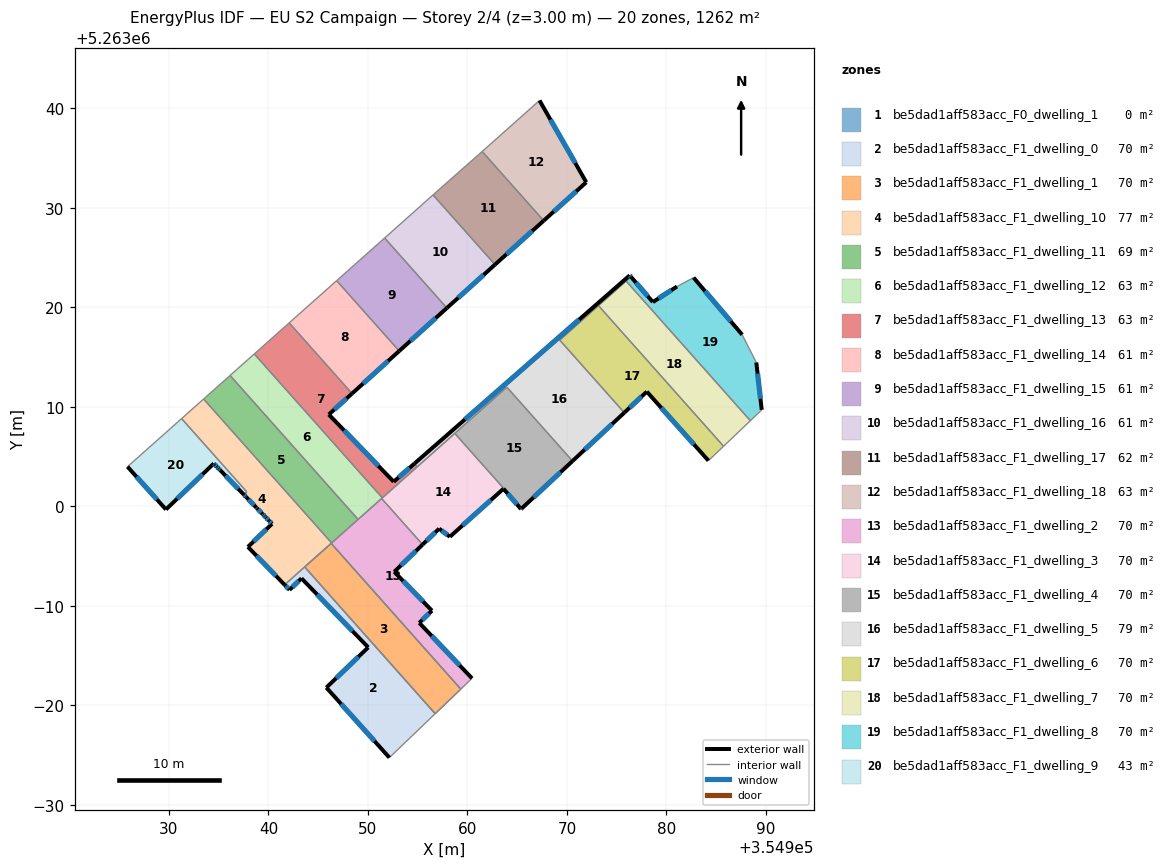
=== STOREY PLAN SPEC (per zone: floor XY polygon, exterior-wall plan segments, windows/doors) ===
zone 1: be5dad1aff583acc_F0_dwelling_1  (0.0 m²)
  interior walls: 4
zone 2: be5dad1aff583acc_F1_dwelling_0  (70.1 m²)
  floor: (354950.03, 5262985.83) (354943.32, 5262992.76) (354942.12, 5262991.60) (354941.62, 5262992.11) (354943.64, 5262993.91) (354956.76, 5262979.16) (354952.16, 5262974.74) (354945.82, 5262981.78)
  exterior wall: (354943.32, 5262992.76) – (354950.03, 5262985.83)  [9.6 m]
    window: (354944.90, 5262991.13) – (354948.46, 5262987.45)  [8.1 m²]
  exterior wall: (354942.12, 5262991.60) – (354943.32, 5262992.76)  [1.7 m]
    window: (354942.40, 5262991.88) – (354943.04, 5262992.49)  [1.4 m²]
  exterior wall: (354941.62, 5262992.11) – (354942.12, 5262991.60)  [0.7 m]
    window: (354941.74, 5262991.99) – (354942.00, 5262991.72)  [0.6 m²]
  exterior wall: (354945.82, 5262981.78) – (354952.16, 5262974.74)  [9.5 m]
    window: (354947.31, 5262980.13) – (354950.67, 5262976.39)  [8.0 m²]
  exterior wall: (354950.03, 5262985.83) – (354945.82, 5262981.78)  [5.8 m]
    window: (354949.04, 5262984.88) – (354946.81, 5262982.73)  [4.9 m²]
  interior walls: 3
zone 3: be5dad1aff583acc_F1_dwelling_1  (70.1 m²)
  floor: (354946.31, 5262996.28) (354959.34, 5262981.63) (354956.76, 5262979.16) (354943.64, 5262993.91)
  interior walls: 4
zone 4: be5dad1aff583acc_F1_dwelling_10  (77.3 m²)
  floor: (354937.82, 5263001.46) (354931.27, 5263008.82) (354933.48, 5263010.79) (354946.35, 5262996.32) (354941.62, 5262992.11) (354937.94, 5262995.92) (354940.36, 5262998.24) (354940.06, 5262998.56) (354940.05, 5262998.57) (354939.73, 5262998.90) (354939.63, 5262999.00) (354939.44, 5262999.19) (354939.42, 5262999.21) (354939.41, 5262999.22) (354938.83, 5262999.82) (354938.80, 5262999.86) (354937.75, 5263000.94) (354937.53, 5263001.17)
  exterior wall: (354937.94, 5262995.92) – (354941.62, 5262992.11)  [5.3 m]
    window: (354938.80, 5262995.03) – (354940.76, 5262993.01)  [4.5 m²]
  exterior wall: (354940.36, 5262998.24) – (354937.94, 5262995.92)  [3.4 m]
    window: (354939.79, 5262997.70) – (354938.51, 5262996.47)  [2.8 m²]
  exterior wall: (354940.06, 5262998.56) – (354940.36, 5262998.24)  [0.4 m]
    window: (354940.13, 5262998.48) – (354940.29, 5262998.32)  [0.4 m²]
  exterior wall: (354940.05, 5262998.57) – (354940.06, 5262998.56)  [0.0 m]
  exterior wall: (354939.73, 5262998.90) – (354940.05, 5262998.57)  [0.5 m]
    window: (354939.80, 5262998.82) – (354939.97, 5262998.64)  [0.4 m²]
  exterior wall: (354939.63, 5262999.00) – (354939.73, 5262998.90)  [0.1 m]
    window: (354939.65, 5262998.97) – (354939.71, 5262998.92)  [0.1 m²]
  exterior wall: (354939.45, 5262999.19) – (354939.63, 5262999.00)  [0.3 m]
    window: (354939.49, 5262999.14) – (354939.59, 5262999.04)  [0.2 m²]
  exterior wall: (354939.42, 5262999.21) – (354939.45, 5262999.19)  [0.0 m]
  exterior wall: (354939.41, 5262999.22) – (354939.42, 5262999.21)  [0.0 m]
  exterior wall: (354938.83, 5262999.82) – (354939.41, 5262999.22)  [0.8 m]
    window: (354938.97, 5262999.68) – (354939.28, 5262999.37)  [0.7 m²]
  exterior wall: (354938.80, 5262999.86) – (354938.83, 5262999.82)  [0.1 m]
  exterior wall: (354937.75, 5263000.94) – (354938.80, 5262999.86)  [1.5 m]
    window: (354938.00, 5263000.69) – (354938.55, 5263000.11)  [1.3 m²]
  exterior wall: (354937.53, 5263001.17) – (354937.75, 5263000.94)  [0.3 m]
    window: (354937.58, 5263001.12) – (354937.70, 5263001.00)  [0.3 m²]
  interior walls: 10
zone 5: be5dad1aff583acc_F1_dwelling_11  (68.9 m²)
  floor: (354936.14, 5263013.15) (354949.01, 5262998.68) (354946.58, 5262996.52) (354946.35, 5262996.32) (354933.48, 5263010.79) (354933.71, 5263010.99)
  interior walls: 6
zone 6: be5dad1aff583acc_F1_dwelling_12  (63.1 m²)
  floor: (354938.58, 5263015.32) (354951.45, 5263000.85) (354949.01, 5262998.68) (354936.14, 5263013.15)
  interior walls: 5
zone 7: be5dad1aff583acc_F1_dwelling_13  (63.1 m²)
  floor: (354948.40, 5263011.34) (354946.07, 5263009.23) (354952.59, 5263002.47) (354954.67, 5263004.29) (354954.96, 5263003.97) (354951.45, 5263000.85) (354938.58, 5263015.32) (354942.09, 5263018.44)
  exterior wall: (354946.07, 5263009.23) – (354948.40, 5263011.34)  [3.1 m]
    window: (354946.62, 5263009.73) – (354947.86, 5263010.84)  [2.7 m²]
  exterior wall: (354952.59, 5263002.47) – (354946.07, 5263009.23)  [9.4 m]
    window: (354951.06, 5263004.06) – (354947.60, 5263007.64)  [7.9 m²]
  exterior wall: (354954.67, 5263004.29) – (354952.59, 5263002.47)  [2.8 m]
    window: (354954.18, 5263003.87) – (354953.08, 5263002.90)  [2.3 m²]
  interior walls: 5
zone 8: be5dad1aff583acc_F1_dwelling_14  (60.5 m²)
  floor: (354946.86, 5263022.68) (354953.15, 5263015.62) (354948.40, 5263011.34) (354942.09, 5263018.44)
  exterior wall: (354948.40, 5263011.34) – (354953.15, 5263015.62)  [6.4 m]
    window: (354949.52, 5263012.34) – (354952.03, 5263014.61)  [5.4 m²]
  interior walls: 3
zone 9: be5dad1aff583acc_F1_dwelling_15  (60.9 m²)
  floor: (354951.68, 5263026.97) (354957.94, 5263019.93) (354953.15, 5263015.62) (354946.86, 5263022.68)
  exterior wall: (354953.15, 5263015.62) – (354957.94, 5263019.93)  [6.5 m]
    window: (354954.27, 5263016.63) – (354956.81, 5263018.92)  [5.4 m²]
  interior walls: 3
zone 10: be5dad1aff583acc_F1_dwelling_16  (61.2 m²)
  floor: (354956.55, 5263031.30) (354962.77, 5263024.30) (354957.94, 5263019.93) (354951.68, 5263026.97)
  exterior wall: (354957.94, 5263019.93) – (354962.78, 5263024.30)  [6.5 m]
    window: (354959.07, 5263020.96) – (354961.64, 5263023.27)  [5.5 m²]
  interior walls: 3
zone 11: be5dad1aff583acc_F1_dwelling_17  (61.6 m²)
  floor: (354961.48, 5263035.67) (354967.67, 5263028.71) (354962.77, 5263024.30) (354956.55, 5263031.30) (354958.19, 5263032.76) (354961.12, 5263035.34)
  exterior wall: (354962.78, 5263024.30) – (354967.67, 5263028.71)  [6.6 m]
    window: (354963.92, 5263025.34) – (354966.52, 5263027.68)  [5.6 m²]
  interior walls: 5
zone 12: be5dad1aff583acc_F1_dwelling_18  (62.6 m²)
  floor: (354967.25, 5263040.80) (354971.95, 5263032.57) (354967.67, 5263028.71) (354961.48, 5263035.67)
  exterior wall: (354971.95, 5263032.57) – (354967.25, 5263040.80)  [9.5 m]
    window: (354970.84, 5263034.50) – (354968.35, 5263038.87)  [8.0 m²]
  exterior wall: (354967.67, 5263028.71) – (354971.95, 5263032.57)  [5.8 m]
    window: (354968.67, 5263029.62) – (354970.94, 5263031.67)  [4.9 m²]
  interior walls: 2
zone 13: be5dad1aff583acc_F1_dwelling_2  (70.1 m²)
  floor: (354955.50, 5262996.16) (354952.65, 5262993.42) (354956.44, 5262989.51) (354955.16, 5262988.29) (354960.46, 5262982.71) (354959.34, 5262981.63) (354946.31, 5262996.28) (354951.38, 5263000.79)
  exterior wall: (354960.47, 5262982.71) – (354955.16, 5262988.29)  [7.7 m]
    window: (354959.22, 5262984.02) – (354956.41, 5262986.98)  [6.5 m²]
  exterior wall: (354952.65, 5262993.42) – (354955.50, 5262996.16)  [3.9 m]
    window: (354953.32, 5262994.06) – (354954.83, 5262995.51)  [3.3 m²]
  exterior wall: (354956.44, 5262989.51) – (354952.65, 5262993.42)  [5.4 m]
    window: (354955.55, 5262990.43) – (354953.54, 5262992.50)  [4.6 m²]
  exterior wall: (354955.16, 5262988.29) – (354956.44, 5262989.51)  [1.8 m]
    window: (354955.46, 5262988.58) – (354956.14, 5262989.23)  [1.5 m²]
  interior walls: 7
zone 14: be5dad1aff583acc_F1_dwelling_3  (70.1 m²)
  floor: (354963.63, 5263001.77) (354958.24, 5262996.94) (354957.16, 5262997.76) (354955.50, 5262996.16) (354951.38, 5263000.79) (354958.73, 5263007.33) (354965.45, 5262999.78) (354965.39, 5262999.72)
  exterior wall: (354957.16, 5262997.76) – (354958.24, 5262996.94)  [1.4 m]
    window: (354957.41, 5262997.57) – (354957.99, 5262997.13)  [1.1 m²]
  exterior wall: (354955.50, 5262996.16) – (354957.16, 5262997.76)  [2.3 m]
    window: (354955.89, 5262996.53) – (354956.77, 5262997.38)  [1.9 m²]
  exterior wall: (354965.39, 5262999.72) – (354965.45, 5262999.78)  [0.1 m]
    window: (354965.41, 5262999.74) – (354965.44, 5262999.76)  [0.1 m²]
  exterior wall: (354963.63, 5263001.77) – (354965.39, 5262999.72)  [2.7 m]
    window: (354964.04, 5263001.29) – (354964.98, 5263000.20)  [2.3 m²]
  exterior wall: (354958.24, 5262996.94) – (354963.63, 5263001.77)  [7.2 m]
    window: (354959.51, 5262998.07) – (354962.36, 5263000.63)  [6.1 m²]
  interior walls: 5
zone 15: be5dad1aff583acc_F1_dwelling_4  (70.1 m²)
  floor: (354963.96, 5263011.98) (354970.57, 5263004.55) (354965.45, 5262999.78) (354958.73, 5263007.33)
  exterior wall: (354965.45, 5262999.78) – (354970.57, 5263004.55)  [7.0 m]
    window: (354966.65, 5263000.90) – (354969.37, 5263003.43)  [5.9 m²]
  interior walls: 3
zone 16: be5dad1aff583acc_F1_dwelling_5  (79.0 m²)
  floor: (354976.31, 5263023.21) (354975.95, 5263022.65) (354969.28, 5263016.71) (354975.77, 5263009.42) (354970.57, 5263004.55) (354963.96, 5263011.98) (354954.96, 5263003.97) (354954.67, 5263004.29)
  floor: (354976.31, 5263023.21) (354976.43, 5263023.07) (354975.95, 5263022.65)
  exterior wall: (354976.31, 5263023.21) – (354954.67, 5263004.29)  [28.7 m]
    window: (354971.23, 5263018.77) – (354959.75, 5263008.74)  [24.3 m²]
  exterior wall: (354976.43, 5263023.07) – (354976.31, 5263023.21)  [0.2 m]
    window: (354976.41, 5263023.11) – (354976.34, 5263023.18)  [0.2 m²]
  exterior wall: (354970.57, 5263004.55) – (354975.77, 5263009.42)  [7.1 m]
    window: (354971.79, 5263005.70) – (354974.55, 5263008.27)  [6.0 m²]
  interior walls: 8
zone 17: be5dad1aff583acc_F1_dwelling_6  (70.1 m²)
  floor: (354978.03, 5263011.53) (354975.77, 5263009.42) (354969.28, 5263016.71) (354973.18, 5263020.18) (354985.75, 5263006.04) (354984.23, 5263004.59)
  exterior wall: (354978.03, 5263011.53) – (354984.23, 5263004.59)  [9.3 m]
    window: (354979.49, 5263009.90) – (354982.78, 5263006.22)  [7.8 m²]
  exterior wall: (354975.77, 5263009.42) – (354978.03, 5263011.53)  [3.1 m]
    window: (354976.30, 5263009.91) – (354977.50, 5263011.03)  [2.6 m²]
  interior walls: 4
zone 18: be5dad1aff583acc_F1_dwelling_7  (70.1 m²)
  floor: (354975.96, 5263022.65) (354988.44, 5263008.61) (354985.75, 5263006.04) (354973.18, 5263020.18)
  interior walls: 4
zone 19: be5dad1aff583acc_F1_dwelling_8  (70.1 m²)
  floor: (354987.62, 5263017.25) (354989.04, 5263014.46) (354989.59, 5263009.70) (354988.44, 5263008.61) (354975.96, 5263022.65) (354976.43, 5263023.07) (354978.64, 5263020.53) (354981.07, 5263022.09) (354982.73, 5263022.99)
  exterior wall: (354989.59, 5263009.70) – (354989.04, 5263014.46)  [4.8 m]
    window: (354989.46, 5263010.82) – (354989.17, 5263013.34)  [4.0 m²]
  exterior wall: (354978.64, 5263020.53) – (354976.43, 5263023.07)  [3.4 m]
    window: (354978.12, 5263021.13) – (354976.95, 5263022.48)  [2.8 m²]
  exterior wall: (354981.07, 5263022.09) – (354978.64, 5263020.53)  [2.9 m]
    window: (354980.50, 5263021.73) – (354979.21, 5263020.90)  [2.4 m²]
  exterior wall: (354987.62, 5263017.25) – (354982.73, 5263022.99)  [7.5 m]
    window: (354986.47, 5263018.60) – (354983.88, 5263021.64)  [6.4 m²]
  interior walls: 5
zone 20: be5dad1aff583acc_F1_dwelling_9  (43.1 m²)
  floor: (354934.51, 5263004.30) (354929.70, 5262999.68) (354925.83, 5263003.98) (354931.27, 5263008.82) (354937.61, 5263001.69) (354937.62, 5263001.68) (354937.64, 5263001.67) (354937.82, 5263001.46) (354937.53, 5263001.17) (354935.13, 5263003.66) (354935.03, 5263003.76) (354934.83, 5263003.96) (354934.82, 5263003.98) (354934.61, 5263004.20)
  exterior wall: (354934.83, 5263003.96) – (354935.03, 5263003.76)  [0.3 m]
    window: (354934.88, 5263003.92) – (354934.98, 5263003.81)  [0.2 m²]
  exterior wall: (354934.82, 5263003.98) – (354934.83, 5263003.96)  [0.0 m]
  exterior wall: (354934.61, 5263004.20) – (354934.82, 5263003.98)  [0.3 m]
    window: (354934.66, 5263004.14) – (354934.77, 5263004.03)  [0.3 m²]
  exterior wall: (354934.51, 5263004.30) – (354934.61, 5263004.20)  [0.1 m]
    window: (354934.53, 5263004.28) – (354934.59, 5263004.22)  [0.1 m²]
  exterior wall: (354929.70, 5262999.68) – (354934.51, 5263004.30)  [6.7 m]
    window: (354930.83, 5263000.77) – (354933.38, 5263003.22)  [5.6 m²]
  exterior wall: (354925.83, 5263003.98) – (354929.70, 5262999.68)  [5.8 m]
    window: (354926.74, 5263002.97) – (354928.79, 5263000.69)  [4.9 m²]
  exterior wall: (354935.13, 5263003.66) – (354937.53, 5263001.17)  [3.5 m]
    window: (354935.69, 5263003.07) – (354936.97, 5263001.76)  [2.9 m²]
  exterior wall: (354935.03, 5263003.76) – (354935.13, 5263003.66)  [0.1 m]
    window: (354935.05, 5263003.74) – (354935.11, 5263003.68)  [0.1 m²]
  interior walls: 6

=== DERIVED (storey summary) ===
Building: EU S2 Campaign
Storey: 2 of 4  (floor level z = 3.00 m)
Storey gross floor area: 1262.4 m²
Zones on this storey: 20
  - be5dad1aff583acc_F0_dwelling_1: floor 0.0 m²
  - be5dad1aff583acc_F1_dwelling_0: floor 70.1 m²; exterior wall 27.3 m (82.0 m²); 5 window(s) 23.1 m²; WWR 28.1%
  - be5dad1aff583acc_F1_dwelling_1: floor 70.1 m²
  - be5dad1aff583acc_F1_dwelling_10: floor 77.3 m²; exterior wall 12.7 m (38.2 m²); 9 window(s) 10.6 m²; WWR 27.9%
  - be5dad1aff583acc_F1_dwelling_11: floor 68.9 m²
  - be5dad1aff583acc_F1_dwelling_12: floor 63.1 m²
  - be5dad1aff583acc_F1_dwelling_13: floor 63.1 m²; exterior wall 15.3 m (45.9 m²); 3 window(s) 12.9 m²; WWR 28.1%
  - be5dad1aff583acc_F1_dwelling_14: floor 60.5 m²; exterior wall 6.4 m (19.2 m²); 1 window(s) 5.4 m²; WWR 28.1%
  - be5dad1aff583acc_F1_dwelling_15: floor 60.9 m²; exterior wall 6.5 m (19.4 m²); 1 window(s) 5.4 m²; WWR 28.1%
  - be5dad1aff583acc_F1_dwelling_16: floor 61.2 m²; exterior wall 6.5 m (19.5 m²); 1 window(s) 5.5 m²; WWR 28.1%
  - be5dad1aff583acc_F1_dwelling_17: floor 61.6 m²; exterior wall 6.6 m (19.8 m²); 1 window(s) 5.6 m²; WWR 28.1%
  - be5dad1aff583acc_F1_dwelling_18: floor 62.6 m²; exterior wall 15.2 m (45.7 m²); 2 window(s) 12.9 m²; WWR 28.1%
  - be5dad1aff583acc_F1_dwelling_2: floor 70.1 m²; exterior wall 18.8 m (56.5 m²); 4 window(s) 15.9 m²; WWR 28.1%
  - be5dad1aff583acc_F1_dwelling_3: floor 70.1 m²; exterior wall 13.7 m (41.0 m²); 5 window(s) 11.5 m²; WWR 28.1%
  - be5dad1aff583acc_F1_dwelling_4: floor 70.1 m²; exterior wall 7.0 m (21.0 m²); 1 window(s) 5.9 m²; WWR 28.1%
  - be5dad1aff583acc_F1_dwelling_5: floor 79.0 m²; exterior wall 36.1 m (108.2 m²); 3 window(s) 30.4 m²; WWR 28.1%
  - be5dad1aff583acc_F1_dwelling_6: floor 70.1 m²; exterior wall 12.4 m (37.2 m²); 2 window(s) 10.5 m²; WWR 28.1%
  - be5dad1aff583acc_F1_dwelling_7: floor 70.1 m²
  - be5dad1aff583acc_F1_dwelling_8: floor 70.1 m²; exterior wall 18.6 m (55.7 m²); 4 window(s) 15.7 m²; WWR 28.1%
  - be5dad1aff583acc_F1_dwelling_9: floor 43.1 m²; exterior wall 16.8 m (50.4 m²); 7 window(s) 14.2 m²; WWR 28.1%
Zone adjacency (shared interzone walls):
  - be5dad1aff583acc_F1_dwelling_0 ↔ be5dad1aff583acc_F1_dwelling_1
  - be5dad1aff583acc_F1_dwelling_0 ↔ be5dad1aff583acc_F1_dwelling_10
  - be5dad1aff583acc_F1_dwelling_1 ↔ be5dad1aff583acc_F1_dwelling_10
  - be5dad1aff583acc_F1_dwelling_1 ↔ be5dad1aff583acc_F1_dwelling_2
  - be5dad1aff583acc_F1_dwelling_10 ↔ be5dad1aff583acc_F1_dwelling_11
  - be5dad1aff583acc_F1_dwelling_10 ↔ be5dad1aff583acc_F1_dwelling_2
  - be5dad1aff583acc_F1_dwelling_10 ↔ be5dad1aff583acc_F1_dwelling_9
  - be5dad1aff583acc_F1_dwelling_11 ↔ be5dad1aff583acc_F1_dwelling_12
  - be5dad1aff583acc_F1_dwelling_11 ↔ be5dad1aff583acc_F1_dwelling_2
  - be5dad1aff583acc_F1_dwelling_12 ↔ be5dad1aff583acc_F1_dwelling_13
  - be5dad1aff583acc_F1_dwelling_12 ↔ be5dad1aff583acc_F1_dwelling_2
  - be5dad1aff583acc_F1_dwelling_12 ↔ be5dad1aff583acc_F1_dwelling_3
  - be5dad1aff583acc_F1_dwelling_13 ↔ be5dad1aff583acc_F1_dwelling_14
  - be5dad1aff583acc_F1_dwelling_13 ↔ be5dad1aff583acc_F1_dwelling_3
  - be5dad1aff583acc_F1_dwelling_13 ↔ be5dad1aff583acc_F1_dwelling_5
  - be5dad1aff583acc_F1_dwelling_14 ↔ be5dad1aff583acc_F1_dwelling_15
  - be5dad1aff583acc_F1_dwelling_15 ↔ be5dad1aff583acc_F1_dwelling_16
  - be5dad1aff583acc_F1_dwelling_16 ↔ be5dad1aff583acc_F1_dwelling_17
  - be5dad1aff583acc_F1_dwelling_17 ↔ be5dad1aff583acc_F1_dwelling_18
  - be5dad1aff583acc_F1_dwelling_2 ↔ be5dad1aff583acc_F1_dwelling_3
  - be5dad1aff583acc_F1_dwelling_3 ↔ be5dad1aff583acc_F1_dwelling_4
  - be5dad1aff583acc_F1_dwelling_3 ↔ be5dad1aff583acc_F1_dwelling_5
  - be5dad1aff583acc_F1_dwelling_4 ↔ be5dad1aff583acc_F1_dwelling_5
  - be5dad1aff583acc_F1_dwelling_5 ↔ be5dad1aff583acc_F1_dwelling_6
  - be5dad1aff583acc_F1_dwelling_5 ↔ be5dad1aff583acc_F1_dwelling_7
  - be5dad1aff583acc_F1_dwelling_5 ↔ be5dad1aff583acc_F1_dwelling_8
  - be5dad1aff583acc_F1_dwelling_6 ↔ be5dad1aff583acc_F1_dwelling_7
  - be5dad1aff583acc_F1_dwelling_7 ↔ be5dad1aff583acc_F1_dwelling_8